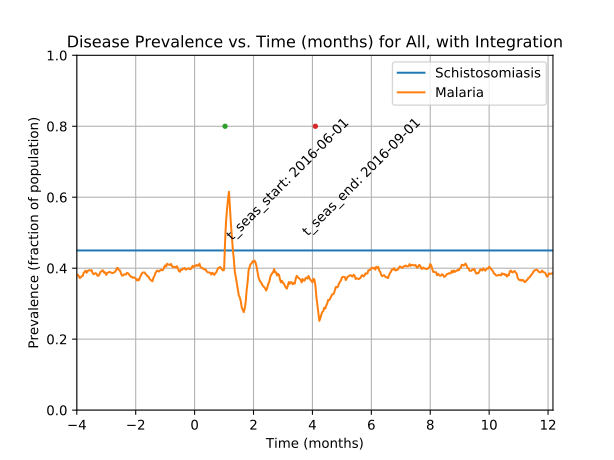

Data behind this chart, as committed beside it:
Prevalence of schistosomiasis by age gro…, , , , , , , Prevalence of malaria by age group vs. t…, , , , , , , Prevalence of coinfection by age group v…
Time (d), 0-4 y/o, 5-15 y/o, 16+ y/o, All, , , Time (d), 0-4 y/o, 5-15 y/o, 16+ y/o, All, , , Time (d), 0-4 y/o, 5-15 y/o, 16+ y/o, All
0, 0.4, 0.493, 0.4433, 0.45, , , 0, 0.06, 0.0453, 0.04554, 0.048, , , 0, 0.01429, 0.02091, 0.02138, 0.02
1, 0.4, 0.493, 0.4433, 0.45, , , 1, 0.1143, 0.09059, 0.09944, 0.0995, , , 1, 0.04286, 0.04355, 0.04647, 0.045
2, 0.4, 0.493, 0.4433, 0.45, , , 2, 0.1429, 0.1307, 0.1478, 0.142, , , 2, 0.05143, 0.0662, 0.06784, 0.0645
3, 0.4, 0.493, 0.4433, 0.45, , , 3, 0.1943, 0.1725, 0.1868, 0.184, , , 3, 0.07429, 0.08014, 0.08457, 0.0815
4, 0.4, 0.493, 0.4433, 0.45, , , 4, 0.2314, 0.2143, 0.2212, 0.221, , , 4, 0.08857, 0.101, 0.09201, 0.094
5, 0.4, 0.493, 0.4433, 0.45, , , 5, 0.2457, 0.2282, 0.2258, 0.23, , , 5, 0.09143, 0.108, 0.0948, 0.098
6, 0.4, 0.493, 0.4433, 0.45, , , 6, 0.2457, 0.2247, 0.2426, 0.238, , , 6, 0.08571, 0.1063, 0.105, 0.102
7, 0.4, 0.493, 0.4433, 0.45, , , 7, 0.2514, 0.2422, 0.2491, 0.2475, , , 7, 0.09429, 0.1185, 0.1087, 0.109
8, 0.4, 0.493, 0.4433, 0.45, , , 8, 0.2943, 0.2422, 0.2639, 0.263, , , 8, 0.12, 0.1237, 0.118, 0.12
9, 0.4, 0.493, 0.4433, 0.45, , , 9, 0.3, 0.2561, 0.2695, 0.271, , , 9, 0.1229, 0.1307, 0.1273, 0.1275
10, 0.4, 0.493, 0.4433, 0.45, , , 10, 0.3, 0.2718, 0.2807, 0.2815, , , 10, 0.1314, 0.1394, 0.1283, 0.132
11, 0.4, 0.493, 0.4433, 0.45, , , 11, 0.3, 0.2892, 0.2807, 0.2865, , , 11, 0.1343, 0.1498, 0.1255, 0.134
12, 0.4, 0.493, 0.4433, 0.45, , , 12, 0.2971, 0.2997, 0.2807, 0.289, , , 12, 0.1314, 0.162, 0.1208, 0.1345
13, 0.4, 0.493, 0.4433, 0.45, , , 13, 0.2714, 0.3118, 0.2825, 0.289, , , 13, 0.1143, 0.1603, 0.119, 0.13
14, 0.4, 0.493, 0.4433, 0.45, , , 14, 0.2714, 0.324, 0.289, 0.296, , , 14, 0.1086, 0.169, 0.1199, 0.132
15, 0.4, 0.493, 0.4433, 0.45, , , 15, 0.2743, 0.3118, 0.2835, 0.29, , , 15, 0.1114, 0.1603, 0.119, 0.1295
16, 0.4, 0.493, 0.4433, 0.45, , , 16, 0.2714, 0.3101, 0.2881, 0.2915, , , 16, 0.1057, 0.1603, 0.118, 0.128
17, 0.4, 0.493, 0.4433, 0.45, , , 17, 0.2829, 0.3084, 0.2974, 0.298, , , 17, 0.09714, 0.1551, 0.1273, 0.13
18, 0.4, 0.493, 0.4433, 0.45, , , 18, 0.2943, 0.3084, 0.2928, 0.2975, , , 18, 0.1029, 0.1603, 0.1227, 0.13
19, 0.4, 0.493, 0.4433, 0.45, , , 19, 0.2857, 0.3066, 0.2965, 0.2975, , , 19, 0.1029, 0.1603, 0.131, 0.1345
20, 0.4, 0.493, 0.4433, 0.45, , , 20, 0.2914, 0.3101, 0.2965, 0.2995, , , 20, 0.1171, 0.1568, 0.1283, 0.1345
21, 0.4, 0.493, 0.4433, 0.45, , , 21, 0.3114, 0.3153, 0.2853, 0.2985, , , 21, 0.1229, 0.1603, 0.1217, 0.133
22, 0.4, 0.493, 0.4433, 0.45, , , 22, 0.3086, 0.3188, 0.2825, 0.2975, , , 22, 0.1257, 0.162, 0.118, 0.132
23, 0.4, 0.493, 0.4433, 0.45, , , 23, 0.32, 0.3223, 0.2816, 0.3, , , 23, 0.1229, 0.1638, 0.119, 0.1325
24, 0.4, 0.493, 0.4433, 0.45, , , 24, 0.3371, 0.338, 0.2844, 0.309, , , 24, 0.1314, 0.1794, 0.1171, 0.1375
25, 0.4, 0.493, 0.4433, 0.45, , , 25, 0.3629, 0.3484, 0.2881, 0.3185, , , 25, 0.14, 0.1864, 0.1236, 0.1445
26, 0.4, 0.493, 0.4433, 0.45, , , 26, 0.3571, 0.3519, 0.29, 0.3195, , , 26, 0.1457, 0.1864, 0.1236, 0.1455
27, 0.4, 0.493, 0.4433, 0.45, , , 27, 0.3543, 0.3467, 0.2928, 0.319, , , 27, 0.1429, 0.1847, 0.1245, 0.145
28, 0.4, 0.493, 0.4433, 0.45, , , 28, 0.3543, 0.3571, 0.2955, 0.3235, , , 28, 0.1514, 0.1882, 0.1264, 0.1485
29, 0.4, 0.493, 0.4433, 0.45, , , 29, 0.36, 0.3693, 0.303, 0.332, , , 29, 0.1543, 0.1882, 0.132, 0.152
30, 0.4, 0.493, 0.4433, 0.45, , , 30, 0.34, 0.3641, 0.3123, 0.332, , , 30, 0.1457, 0.1916, 0.1348, 0.153
31, 0.4, 0.493, 0.4433, 0.45, , , 31, 0.3486, 0.3711, 0.3234, 0.3415, , , 31, 0.1457, 0.1899, 0.1366, 0.1535
32, 0.4, 0.493, 0.4433, 0.45, , , 32, 0.3543, 0.3798, 0.3336, 0.3505, , , 32, 0.1543, 0.1916, 0.1422, 0.1585
33, 0.4, 0.493, 0.4433, 0.45, , , 33, 0.3629, 0.3711, 0.3401, 0.353, , , 33, 0.1543, 0.1864, 0.1459, 0.159
34, 0.4, 0.493, 0.4433, 0.45, , , 34, 0.3686, 0.3624, 0.3383, 0.3505, , , 34, 0.16, 0.1794, 0.1394, 0.1545
35, 0.4, 0.493, 0.4433, 0.45, , , 35, 0.3629, 0.3624, 0.3383, 0.3495, , , 35, 0.1629, 0.1707, 0.1413, 0.1535
36, 0.4, 0.493, 0.4433, 0.45, , , 36, 0.3543, 0.3641, 0.3401, 0.3495, , , 36, 0.1571, 0.1725, 0.1431, 0.154
37, 0.4, 0.493, 0.4433, 0.45, , , 37, 0.3514, 0.3624, 0.3457, 0.3515, , , 37, 0.16, 0.1707, 0.1515, 0.1585
38, 0.4, 0.493, 0.4433, 0.45, , , 38, 0.3657, 0.3676, 0.3485, 0.357, , , 38, 0.1686, 0.169, 0.1496, 0.1585
39, 0.4, 0.493, 0.4433, 0.45, , , 39, 0.3857, 0.3624, 0.355, 0.3625, , , 39, 0.1771, 0.162, 0.1515, 0.159
40, 0.4, 0.493, 0.4433, 0.45, , , 40, 0.3771, 0.3537, 0.3606, 0.3615, , , 40, 0.1657, 0.1603, 0.1533, 0.1575
41, 0.4, 0.493, 0.4433, 0.45, , , 41, 0.3771, 0.3502, 0.3699, 0.3655, , , 41, 0.1657, 0.1638, 0.1543, 0.159
42, 0.4, 0.493, 0.4433, 0.45, , , 42, 0.3743, 0.3502, 0.3736, 0.367, , , 42, 0.1571, 0.1655, 0.1506, 0.156
43, 0.4, 0.493, 0.4433, 0.45, , , 43, 0.3543, 0.3519, 0.3755, 0.365, , , 43, 0.14, 0.1777, 0.1506, 0.1565
44, 0.4, 0.493, 0.4433, 0.45, , , 44, 0.3543, 0.3554, 0.369, 0.3625, , , 44, 0.14, 0.1829, 0.1478, 0.1565
45, 0.4, 0.493, 0.4433, 0.45, , , 45, 0.3429, 0.3589, 0.3736, 0.364, , , 45, 0.1543, 0.1794, 0.1496, 0.159
46, 0.4, 0.493, 0.4433, 0.45, , , 46, 0.3486, 0.3624, 0.3643, 0.361, , , 46, 0.1571, 0.176, 0.1468, 0.157
47, 0.4, 0.493, 0.4433, 0.45, , , 47, 0.3714, 0.3641, 0.368, 0.3675, , , 47, 0.1657, 0.1794, 0.1552, 0.164
48, 0.4, 0.493, 0.4433, 0.45, , , 48, 0.38, 0.3693, 0.368, 0.3705, , , 48, 0.1714, 0.1707, 0.158, 0.164
49, 0.4, 0.493, 0.4433, 0.45, , , 49, 0.3743, 0.3693, 0.3652, 0.368, , , 49, 0.1743, 0.1725, 0.158, 0.165
50, 0.4, 0.493, 0.4433, 0.45, , , 50, 0.3629, 0.3763, 0.3708, 0.371, , , 50, 0.1657, 0.1812, 0.158, 0.166
51, 0.4, 0.493, 0.4433, 0.45, , , 51, 0.3714, 0.3676, 0.3755, 0.3725, , , 51, 0.1629, 0.176, 0.1654, 0.168
52, 0.4, 0.493, 0.4433, 0.45, , , 52, 0.3571, 0.3693, 0.3857, 0.376, , , 52, 0.1629, 0.1725, 0.1691, 0.169
53, 0.4, 0.493, 0.4433, 0.45, , , 53, 0.3571, 0.3746, 0.3857, 0.3775, , , 53, 0.1571, 0.1794, 0.1691, 0.17
54, 0.4, 0.493, 0.4433, 0.45, , , 54, 0.3686, 0.3693, 0.3875, 0.379, , , 54, 0.1543, 0.1794, 0.1673, 0.1685
55, 0.4, 0.493, 0.4433, 0.45, , , 55, 0.3686, 0.3641, 0.3857, 0.3765, , , 55, 0.1543, 0.169, 0.1645, 0.164
56, 0.4, 0.493, 0.4433, 0.45, , , 56, 0.3657, 0.3711, 0.3848, 0.3775, , , 56, 0.1543, 0.1707, 0.1599, 0.162
57, 0.4, 0.493, 0.4433, 0.45, , , 57, 0.3629, 0.3589, 0.3857, 0.374, , , 57, 0.1486, 0.1725, 0.1599, 0.1615
58, 0.4, 0.493, 0.4433, 0.45, , , 58, 0.3657, 0.3537, 0.3903, 0.3755, , , 58, 0.1486, 0.1655, 0.1617, 0.1605
... 671 more rows
